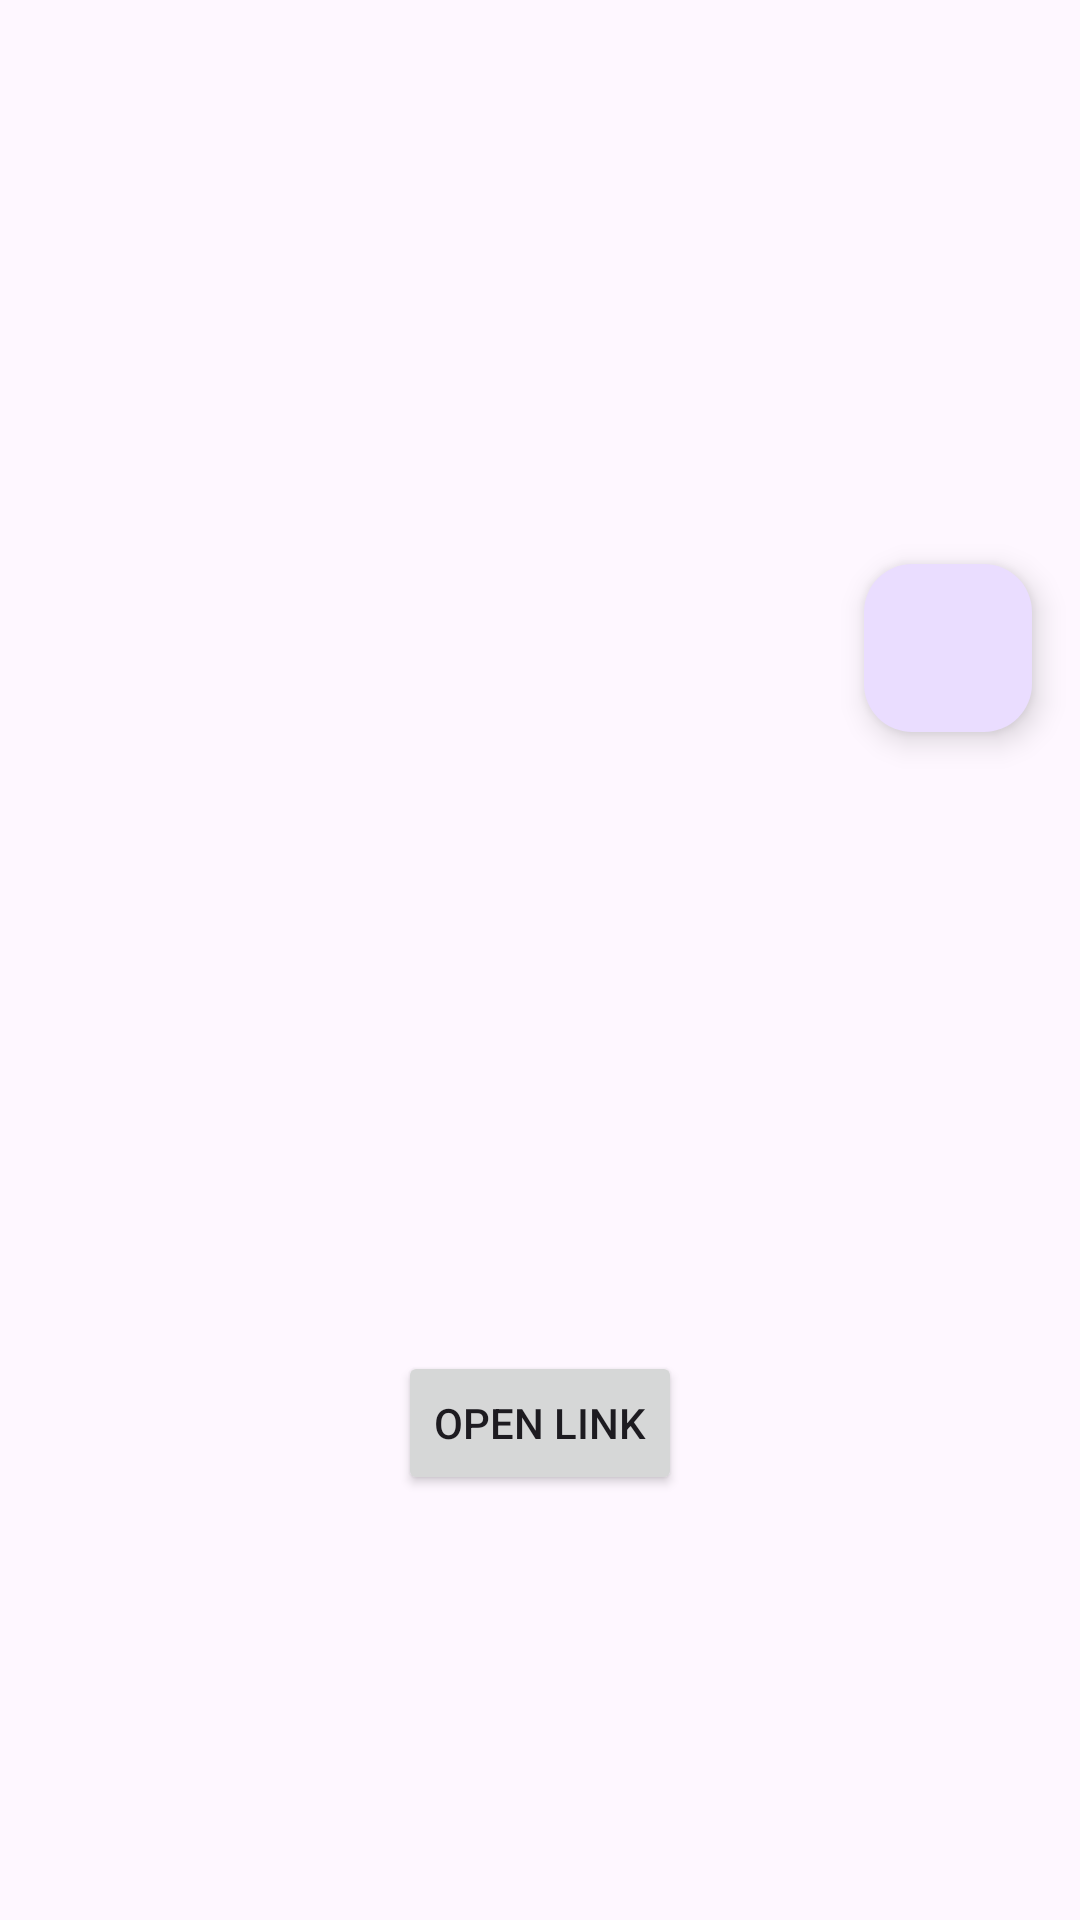

Reconstruct the res/layout file that produces this screen, plus the resources it refers to.
<!-- AndroidManifest.xml: application theme Theme.RestaurantReview -->
<!-- res/layout/activity_detail_event.xml -->
<?xml version="1.0" encoding="utf-8"?>
<androidx.coordinatorlayout.widget.CoordinatorLayout xmlns:android="http://schemas.android.com/apk/res/android"
    xmlns:app="http://schemas.android.com/apk/res-auto"
    xmlns:tools="http://schemas.android.com/tools"
    android:layout_width="match_parent"
    android:layout_height="match_parent"
    tools:context=".ui.detail.DetailEventActivity">

    <androidx.core.widget.NestedScrollView
        android:layout_width="match_parent"
        android:layout_height="match_parent">

        <androidx.constraintlayout.widget.ConstraintLayout
            android:layout_width="match_parent"
            android:layout_height="wrap_content"
            android:padding="16dp">

            <ImageView
                android:id="@+id/iv_event_image"
                android:layout_width="match_parent"
                android:layout_height="200dp"
                android:contentDescription="@string/event_image"
                android:scaleType="centerCrop"
                app:layout_constraintTop_toTopOf="parent" />

            <TextView
                android:id="@+id/tv_event_name"
                android:layout_width="match_parent"
                android:layout_height="wrap_content"
                android:layout_marginTop="16dp"
                android:textSize="24sp"
                android:textStyle="bold"
                app:layout_constraintTop_toBottomOf="@id/iv_event_image"
                tools:text="Event Name" />

            <TextView
                android:id="@+id/tv_event_date"
                android:layout_width="match_parent"
                android:layout_height="wrap_content"
                android:layout_marginTop="8dp"
                app:layout_constraintTop_toBottomOf="@id/tv_event_name"
                tools:text="Event Date" />

            <TextView
                android:id="@+id/tv_event_location"
                android:layout_width="match_parent"
                android:layout_height="wrap_content"
                android:layout_marginTop="8dp"
                app:layout_constraintTop_toBottomOf="@id/tv_event_date"
                tools:text="Event Location" />

            <TextView
                android:id="@+id/tv_event_category"
                android:layout_width="match_parent"
                android:layout_height="wrap_content"
                android:layout_marginTop="8dp"
                app:layout_constraintTop_toBottomOf="@id/tv_event_location"
                tools:text="Event Category" />

            <TextView
                android:id="@+id/tv_event_owner"
                android:layout_width="match_parent"
                android:layout_height="wrap_content"
                android:layout_marginTop="8dp"
                app:layout_constraintTop_toBottomOf="@id/tv_event_category"
                tools:text="Event Owner" />

            <TextView
                android:id="@+id/tv_event_quota"
                android:layout_width="match_parent"
                android:layout_height="wrap_content"
                android:layout_marginTop="8dp"
                app:layout_constraintTop_toBottomOf="@id/tv_event_owner"
                tools:text="Event Quota" />

            <TextView
                android:id="@+id/tv_event_description"
                android:layout_width="match_parent"
                android:layout_height="wrap_content"
                android:layout_marginTop="16dp"
                app:layout_constraintTop_toBottomOf="@id/tv_event_quota"
                tools:text="Event Description" />

            <Button
                android:id="@+id/btn_open_link"
                android:layout_width="wrap_content"
                android:layout_height="wrap_content"
                android:layout_marginTop="16dp"
                android:text="@string/open_link"
                app:layout_constraintEnd_toEndOf="parent"
                app:layout_constraintStart_toStartOf="parent"
                app:layout_constraintTop_toBottomOf="@id/tv_event_description" />

        </androidx.constraintlayout.widget.ConstraintLayout>

    </androidx.core.widget.NestedScrollView>

    <com.google.android.material.floatingactionbutton.FloatingActionButton
        android:id="@+id/fab_favorite"
        android:layout_width="wrap_content"
        android:layout_height="wrap_content"
        android:layout_margin="16dp"
        android:contentDescription="@string/favorite"
        android:src="@drawable/ic_favorite_border"
        app:layout_anchor="@id/iv_event_image"
        app:layout_anchorGravity="bottom|end" />

    <ProgressBar
        android:id="@+id/progressBar"
        android:layout_width="wrap_content"
        android:layout_height="wrap_content"
        android:layout_gravity="center"
        android:visibility="gone"
        tools:visibility="visible" />

</androidx.coordinatorlayout.widget.CoordinatorLayout>
<!-- resources referenced by this layout -->
<resources>
  <string name="event_image">Event Image</string>
  <string name="favorite">Favorite</string>
  <string name="open_link">Open Link</string>
  <style name="Theme.RestaurantReview" parent="Base.Theme.RestaurantReview" />
  <style name="Base.Theme.RestaurantReview" parent="Theme.Material3.DayNight">
          
          <item name="colorPrimary">@color/purple_500</item>
          <item name="colorPrimaryVariant">@color/purple_700</item>
          <item name="colorOnPrimary">@color/white</item>
          
          <item name="colorSecondary">@color/teal_200</item>
          <item name="colorSecondaryVariant">@color/teal_700</item>
          <item name="colorOnSecondary">@color/black</item>
          
          <item name="android:statusBarColor">?attr/colorPrimaryVariant</item>
  
          
          <item name="actionBarStyle">@style/MyActionBar</item>
          
      </style>
  <style name="MyActionBar" parent="Widget.AppCompat.ActionBar.Solid">
          <item name="background">@color/purple_500</item>
      </style>
  <!-- not gathered from this repository: default colours our renderer supplied (Android Studio template values) -->
  <color name="purple_500">#FF6200EE</color>
  <color name="purple_700">#FF3700B3</color>
  <color name="teal_200">#FF03DAC5</color>
  <color name="teal_700">#FF018786</color>
  <color name="black">#FF000000</color>
  <color name="white">#FFFFFFFF</color>
</resources>
